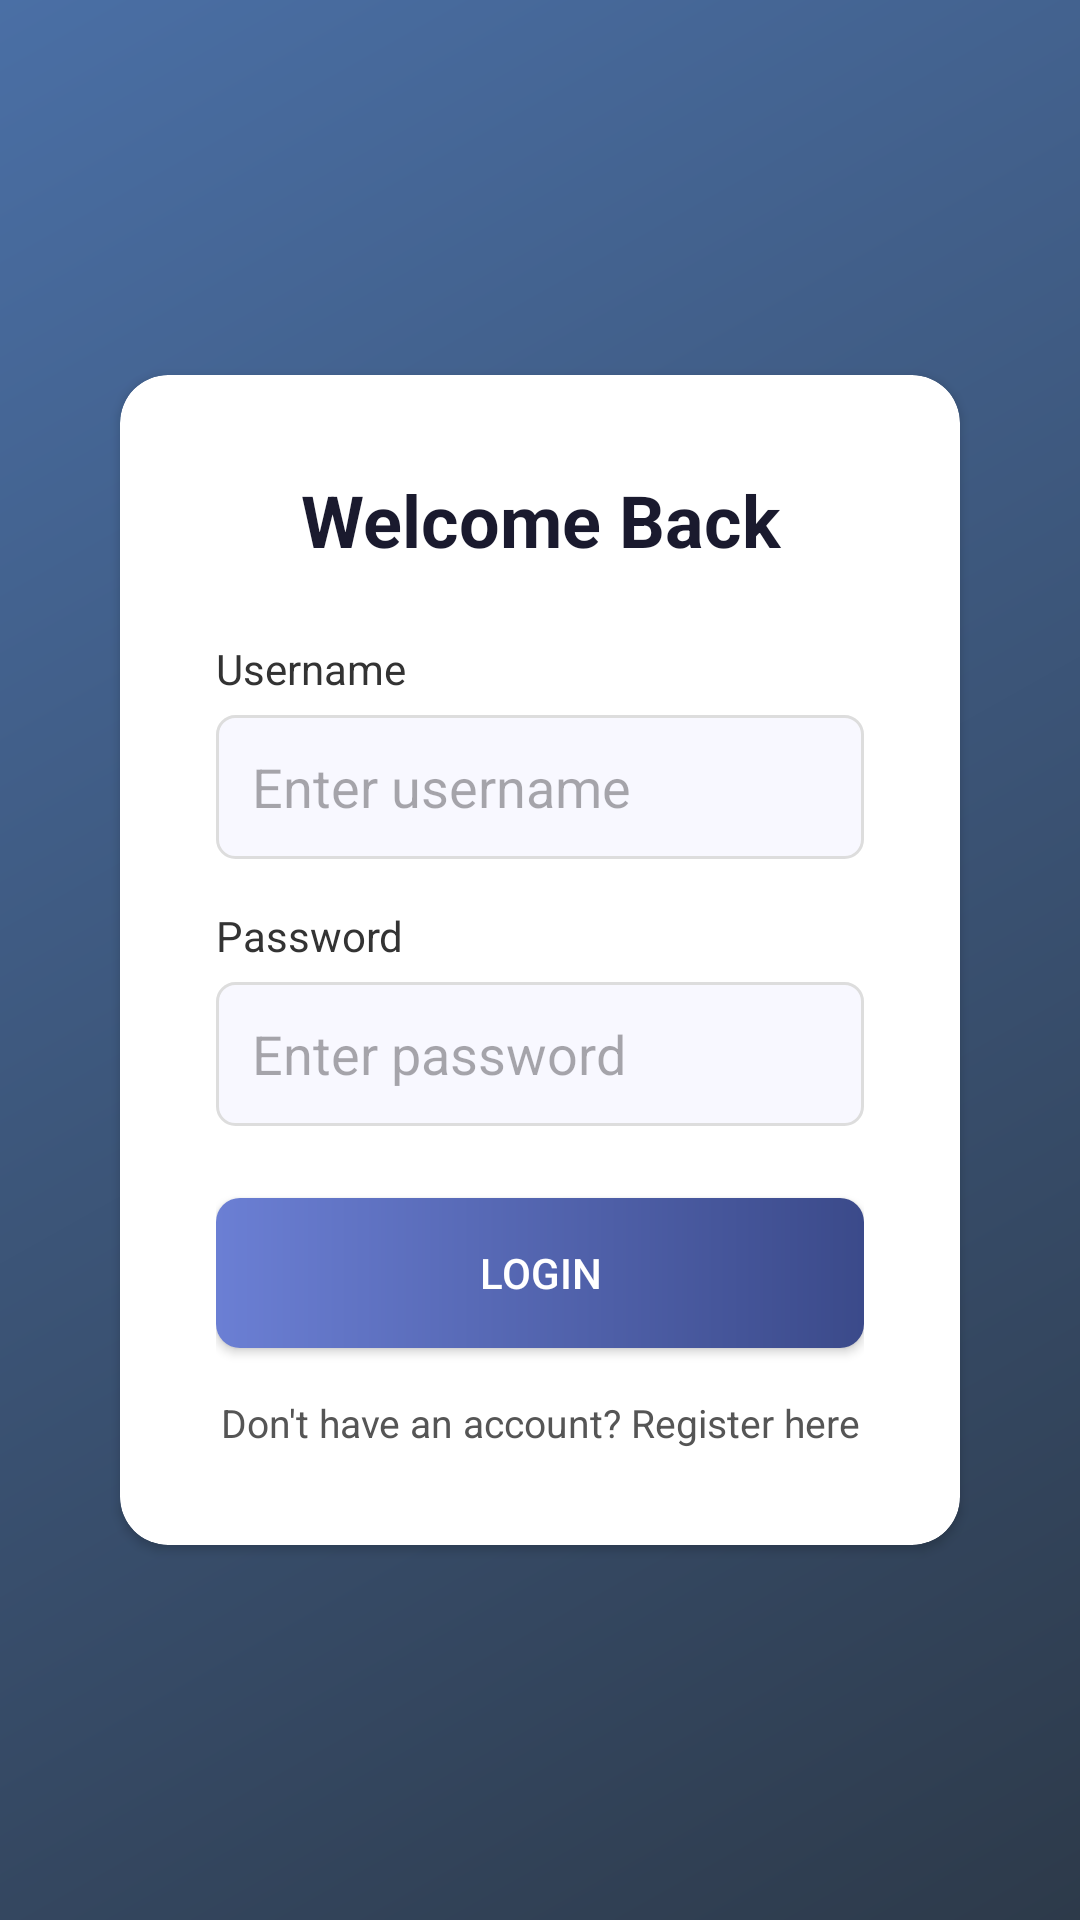

The Android layout XML behind this screen, and the referenced resources:
<!-- AndroidManifest.xml: application theme Theme.IT342_G5_ORTIZANO_LAB1 -->
<!-- res/layout/activity_main.xml -->
<?xml version="1.0" encoding="utf-8"?>
<RelativeLayout xmlns:android="http://schemas.android.com/apk/res/android"
    xmlns:app="http://schemas.android.com/apk/res-auto"
    android:layout_width="match_parent"
    android:layout_height="match_parent"
    android:background="@drawable/gradient_background">

    <androidx.cardview.widget.CardView
        android:layout_width="match_parent"
        android:layout_height="wrap_content"
        android:layout_centerInParent="true"
        android:layout_marginLeft="40dp"
        android:layout_marginRight="40dp"
        android:elevation="8dp"
        app:cardCornerRadius="16dp"
        app:cardBackgroundColor="#FFFFFF">

        <LinearLayout
            android:layout_width="match_parent"
            android:layout_height="wrap_content"
            android:orientation="vertical"
            android:padding="32dp">

            <TextView
                android:layout_width="match_parent"
                android:layout_height="wrap_content"
                android:text="Welcome Back"
                android:textSize="24sp"
                android:textStyle="bold"
                android:textColor="#1A1A2E"
                android:gravity="center"
                android:layout_marginBottom="24dp"/>

            <TextView
                android:layout_width="match_parent"
                android:layout_height="wrap_content"
                android:text="Username"
                android:textSize="14sp"
                android:textColor="#333333"
                android:layout_marginBottom="6dp"/>

            <EditText
                android:id="@+id/etUsername"
                android:layout_width="match_parent"
                android:layout_height="48dp"
                android:background="@drawable/input_background"
                android:hint="Enter username"
                android:paddingLeft="12dp"
                android:paddingRight="12dp"
                android:inputType="text"
                android:layout_marginBottom="16dp"/>

            <TextView
                android:layout_width="match_parent"
                android:layout_height="wrap_content"
                android:text="Password"
                android:textSize="14sp"
                android:textColor="#333333"
                android:layout_marginBottom="6dp"/>

            <EditText
                android:id="@+id/etPassword"
                android:layout_width="match_parent"
                android:layout_height="48dp"
                android:background="@drawable/input_background"
                android:hint="Enter password"
                android:paddingLeft="12dp"
                android:paddingRight="12dp"
                android:inputType="textPassword"
                android:layout_marginBottom="24dp"/>

            <Button
                android:id="@+id/btnLogin"
                android:layout_width="match_parent"
                android:layout_height="50dp"
                android:text="Login"
                android:textColor="#FFFFFF"
                android:background="@drawable/btn_gradient"
                android:layout_marginBottom="16dp"/>

            <TextView
                android:id="@+id/tvRegisterLink"
                android:layout_width="match_parent"
                android:layout_height="wrap_content"
                android:text="Don't have an account? Register here"
                android:gravity="center"
                android:textSize="13sp"
                android:textColor="#555555"/>

        </LinearLayout>
    </androidx.cardview.widget.CardView>
</RelativeLayout>
<!-- resources referenced by this layout -->
<resources>
  <!-- drawable btn_gradient (drawable) -->
  <?xml version="1.0" encoding="utf-8"?>
  <shape xmlns:android="http://schemas.android.com/apk/res/android"
      android:shape="rectangle">
      <gradient
          android:startColor="#6B7FD4"
          android:endColor="#3B4A8A"
          android:angle="0"/>
      <corners android:radius="8dp"/>
  </shape>
  <!-- drawable gradient_background (drawable) -->
  <?xml version="1.0" encoding="utf-8"?>
  <shape xmlns:android="http://schemas.android.com/apk/res/android">
      <gradient
          android:startColor="#2D3A4A"
          android:endColor="#4A6FA5"
          android:angle="135"
          android:type="linear"/>
  </shape>
  <!-- drawable input_background (drawable) -->
  <?xml version="1.0" encoding="utf-8"?>
  <shape xmlns:android="http://schemas.android.com/apk/res/android"
      android:shape="rectangle">
      <solid android:color="#F8F8FF"/>
      <stroke android:width="1dp" android:color="#DDDDDD"/>
      <corners android:radius="6dp"/>
  </shape>
  <style name="Theme.IT342_G5_ORTIZANO_LAB1" parent="Base.Theme.IT342_G5_ORTIZANO_LAB1" />
  <style name="Base.Theme.IT342_G5_ORTIZANO_LAB1" parent="Theme.Material3.DayNight.NoActionBar">
          
          
      </style>
</resources>
